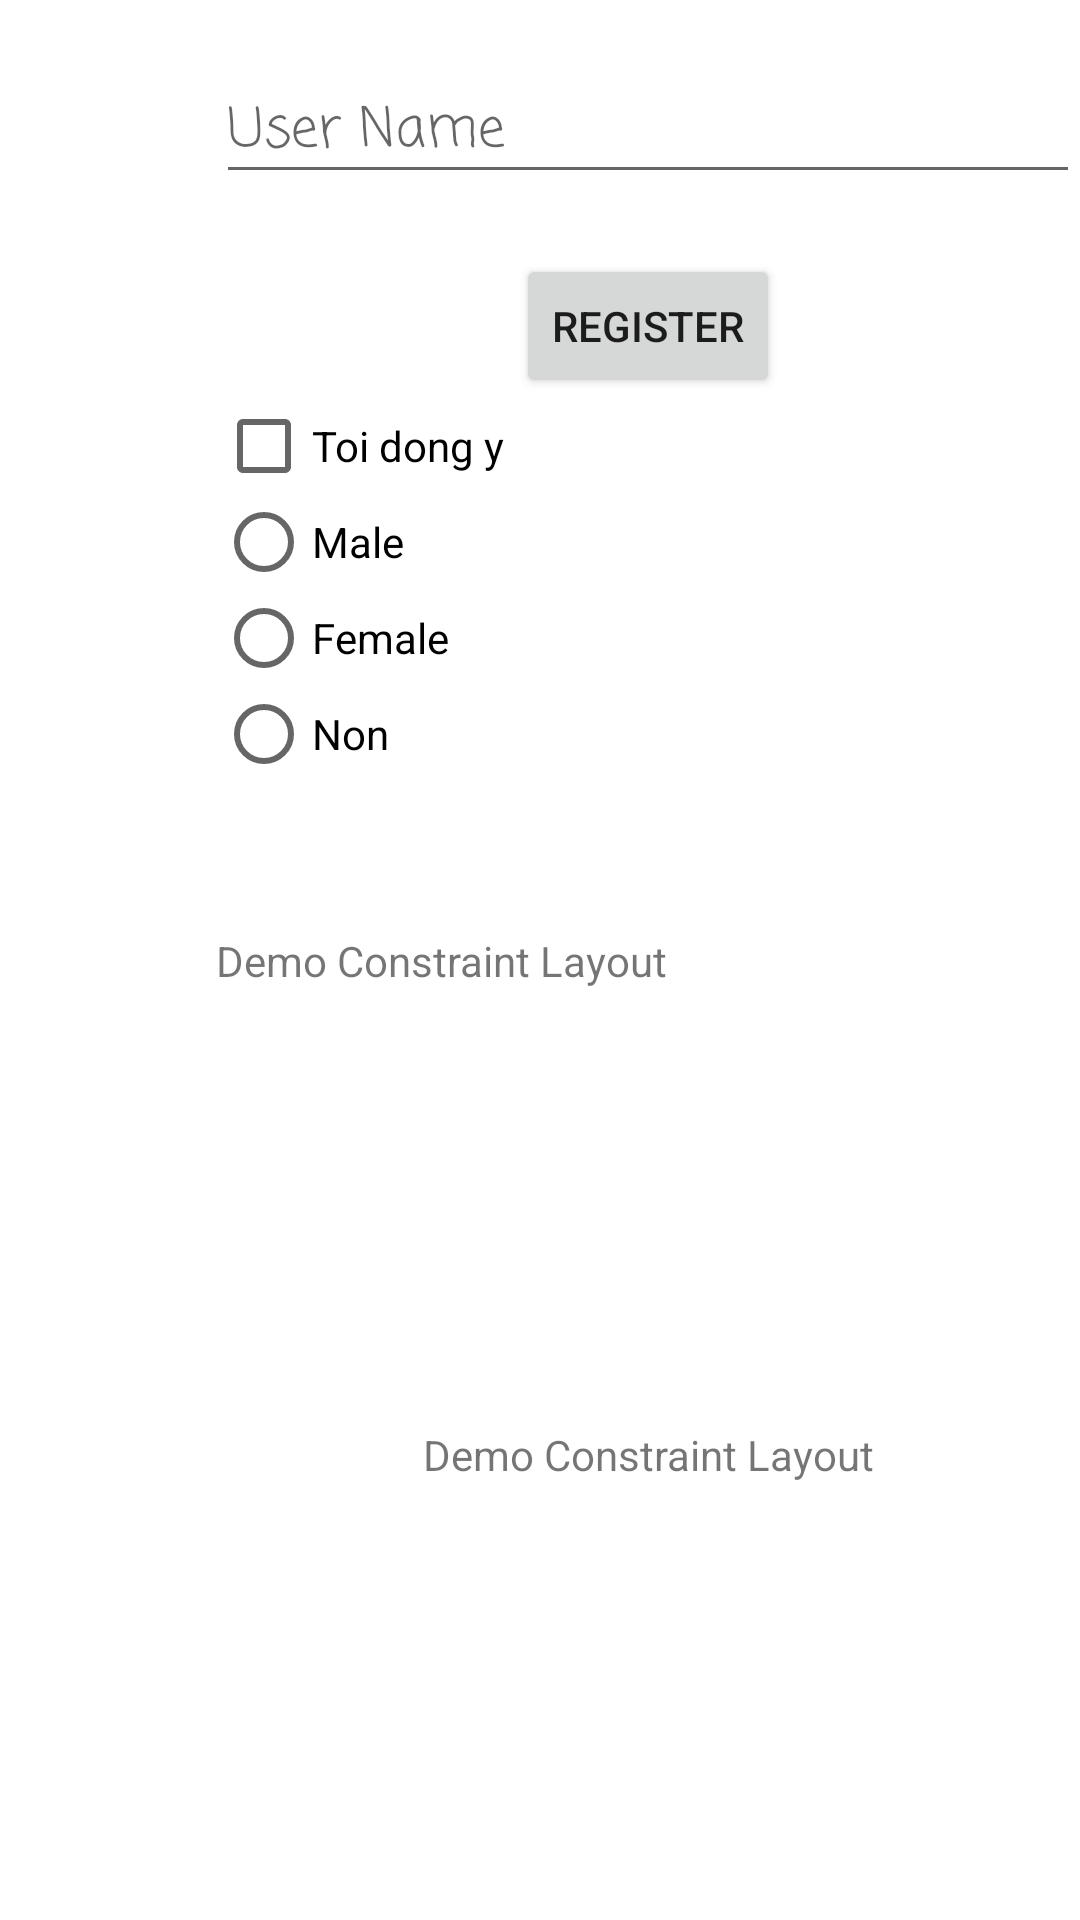

Android layout source for this screen:
<!-- AndroidManifest.xml: application theme Theme.Buoi2_2 -->
<!-- res/layout/lauout_constraint.xml -->
<?xml version="1.0" encoding="utf-8"?>
<androidx.constraintlayout.widget.ConstraintLayout xmlns:android="http://schemas.android.com/apk/res/android"
    xmlns:tools="http://schemas.android.com/tools"
    android:layout_width="match_parent"
    android:layout_height="match_parent"
    xmlns:app="http://schemas.android.com/apk/res-auto"
    android:background="#FFF">

    <androidx.constraintlayout.widget.Guideline
        android:id="@+id/glv1"
        android:layout_width="match_parent"
        android:layout_height="1dp"
        android:orientation="vertical"
        app:layout_constraintGuide_percent="0.2"
        />

    <TextView
        android:id="@+id/tv1"
        android:layout_width="0dp"
        android:layout_height="wrap_content"
        android:text="Demo Constraint Layout"
        app:layout_constraintEnd_toEndOf="parent"
        app:layout_constraintStart_toEndOf="@id/glv1"
        app:layout_constraintBottom_toBottomOf="parent"
        app:layout_constraintTop_toTopOf="parent"/>
    <TextView
        android:id="@+id/tv2"
        android:layout_width="0dp"
        android:layout_height="0dp"
        android:gravity="center"
        android:text="Demo Constraint Layout"
        app:layout_constraintEnd_toEndOf="parent"
        app:layout_constraintBottom_toBottomOf="parent"
        app:layout_constraintTop_toBottomOf="@id/tv1"
        app:layout_constraintStart_toStartOf="@id/tv1"
        />
    
    <EditText
        android:id="@+id/edtUsername"
        android:layout_width = "0dp"
        android:layout_height="wrap_content"
        app:layout_constraintEnd_toEndOf="parent"
        android:layout_marginTop="20dp"
        android:hint="User Name"
        android:fontFamily="casual"
        android:textColor="@color/black"
        android:inputType="text"
        app:layout_constraintTop_toTopOf="parent"
        app:layout_constraintStart_toEndOf="@id/glv1"/>

    <Button
        android:id="@+id/btnRegister"
        android:layout_width="wrap_content"
        android:layout_height="wrap_content"
        android:layout_marginTop="20dp"
        android:text="Register"
        app:layout_constraintEnd_toEndOf="parent"
        app:layout_constraintStart_toEndOf="@id/glv1"
        app:layout_constraintTop_toBottomOf="@id/edtUsername" />

    <CheckBox
        android:id="@+id/cbConfirmTOS"
        app:layout_constraintStart_toEndOf="@id/glv1"
        app:layout_constraintTop_toBottomOf="@id/btnRegister"
        android:text="Toi dong y"
        android:layout_width="wrap_content"
        android:layout_height="wrap_content"/>

    <RadioGroup
        android:id="@+id/rgGender"
        android:layout_width="wrap_content"
        app:layout_constraintStart_toEndOf="@id/glv1"
        app:layout_constraintTop_toBottomOf="@id/cbConfirmTOS"
        android:layout_height="wrap_content">
        
        <RadioButton
            android:layout_width="wrap_content"
            android:text="Male"
            android:layout_height="wrap_content"/>
        <RadioButton
            android:layout_width="wrap_content"
            android:text="Female"
            android:layout_height="wrap_content"/>
        <RadioButton
            android:layout_width="wrap_content"
            android:text="Non"
            android:layout_height="wrap_content"/>

    </RadioGroup>
    
</androidx.constraintlayout.widget.ConstraintLayout>
<!-- resources referenced by this layout -->
<resources>
  <style name="Theme.Buoi2_2" parent="Base.Theme.Buoi2_2" />
  <style name="Base.Theme.Buoi2_2" parent="Theme.AppCompat.Light.NoActionBar">
          
          
      </style>
  <!-- not gathered from this repository: default colours our renderer supplied (Android Studio template values) -->
  <color name="black">#FF000000</color>
</resources>
